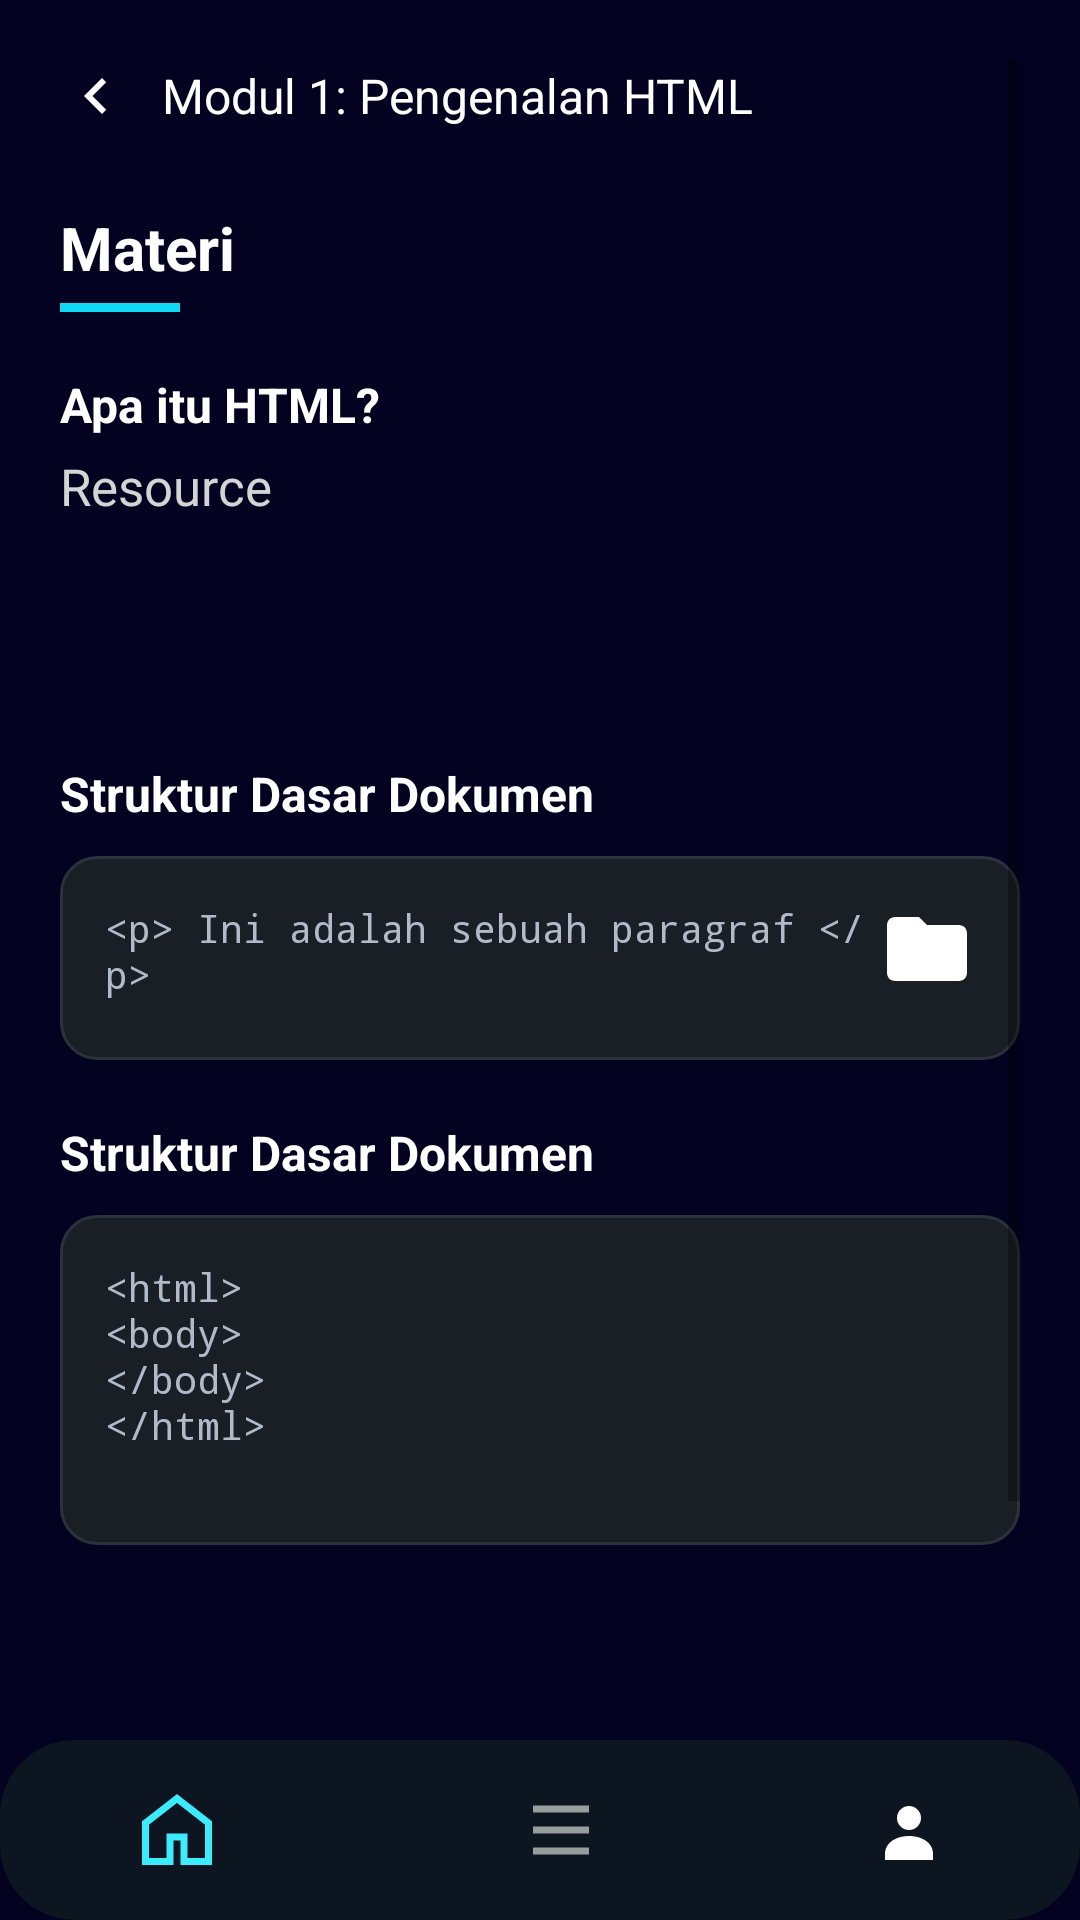

Produce the Android XML layout that renders to this screen, including the resource entries it uses.
<!-- AndroidManifest.xml: application theme Theme.JagoHTMLlNew -->
<!-- res/layout/activity_materi_html.xml -->
<?xml version="1.0" encoding="utf-8"?>
<RelativeLayout xmlns:android="http://schemas.android.com/apk/res/android"
    xmlns:tools="http://schemas.android.com/tools"
    android:layout_width="match_parent"
    android:layout_height="match_parent"
    android:background="#030321">

    <LinearLayout
        android:id="@+id/bottom_nav_materi"
        android:layout_width="match_parent"
        android:layout_height="60dp"
        android:layout_alignParentBottom="true"
        android:background="@drawable/bg_navbar"
        android:gravity="center"
        android:orientation="horizontal">

        <ImageView
            android:id="@+id/nav_home"
            android:layout_width="28dp"
            android:layout_height="28dp"
            android:layout_marginEnd="100dp"
            android:src="@drawable/ic_home" />

        <ImageView
            android:id="@+id/nav_materi"
            android:layout_width="28dp"
            android:layout_height="28dp"
            android:layout_marginEnd="90dp"
            android:src="@drawable/ic_courses" />

        <ImageView
            android:id="@+id/nav_leaderboard"
            android:layout_width="wrap_content"
            android:layout_height="wrap_content"
            android:src="@drawable/ic_profile" />
    </LinearLayout>

    <ScrollView
        android:layout_width="match_parent"
        android:layout_height="match_parent"
        android:layout_above="@id/bottom_nav_materi"
        android:background="#030321"
        android:padding="20dp">

        <LinearLayout
            android:layout_width="match_parent"
            android:layout_height="wrap_content"
            android:orientation="vertical"
            tools:ignore="ExtraText">

            
            <LinearLayout
                android:layout_width="match_parent"
                android:layout_height="wrap_content"
                android:gravity="center_vertical"
                android:orientation="horizontal"
                tools:ignore="UseCompoundDrawables">

                <ImageView
                    android:layout_width="24dp"
                    android:layout_height="24dp"
                    android:contentDescription="@string/icon_back"
                    android:src="@drawable/ic_back" />

                <TextView
                    android:layout_width="wrap_content"
                    android:layout_height="wrap_content"
                    android:layout_marginStart="10dp"
                    android:text="@string/modul_1_pengenalan_html"
                    android:textColor="#FFFFFF"
                    android:textSize="16sp" />
            </LinearLayout>

            
            <TextView
                android:layout_width="wrap_content"
                android:layout_height="wrap_content"
                android:layout_marginTop="25dp"
                android:text="@string/materi"
                android:textColor="#FFFFFF"
                android:textSize="20sp"
                android:textStyle="bold" />

            <View
                android:layout_width="40dp"
                android:layout_height="3dp"
                android:layout_marginTop="5dp"
                android:background="#11D9F5" />

            
            <TextView
                android:layout_width="wrap_content"
                android:layout_height="wrap_content"
                android:layout_marginTop="20dp"
                android:text="@string/apa_itu_html"
                android:textColor="#FFFFFF"
                android:textSize="16sp"
                android:textStyle="bold" />

            <TextView
                android:layout_width="wrap_content"
                android:layout_height="83dp"
                android:layout_marginTop="5dp"
                android:text="@string/res"
                android:textColor="#D4D4D4"
                android:textSize="17sp"
                tools:ignore="TextSizeCheck,VisualLintLongText" />

            
            <TextView
                android:layout_width="wrap_content"
                android:layout_height="wrap_content"
                android:layout_marginTop="20dp"
                android:text="@string/STRUKTUR"
                android:textColor="#FFFFFF"
                android:textSize="16sp"
                android:textStyle="bold" />

            <LinearLayout
                android:layout_width="match_parent"
                android:layout_height="68dp"
                android:layout_marginTop="10dp"
                android:background="@drawable/box_background"
                android:orientation="horizontal"
                android:padding="15dp">

                <TextView
                    android:layout_width="0dp"
                    android:layout_height="wrap_content"
                    android:layout_weight="1"
                    android:text="@string/p_ini_adalah_sebuah_paragraf_p"
                    android:textColor="#B0BAC9"
                    android:textSize="13sp"
                    android:typeface="monospace" />

                <ImageView
                    android:layout_width="32dp"
                    android:layout_height="32dp"
                    android:contentDescription="@string/icon_folder"
                    android:src="@drawable/ic_folder" />
            </LinearLayout>

            
            <TextView
                android:layout_width="wrap_content"
                android:layout_height="wrap_content"
                android:layout_marginTop="20dp"
                android:text="@string/struktur_dasar_dokumen"
                android:textColor="#FFFFFF"
                android:textSize="16sp"
                android:textStyle="bold" />

            <LinearLayout
                android:layout_width="match_parent"
                android:layout_height="110dp"
                android:layout_marginTop="10dp"
                android:background="@drawable/box_background"
                android:padding="15dp">

                <TextView
                    android:layout_width="wrap_content"
                    android:layout_height="wrap_content"
                    android:text="@string/html_body_body_html"
                    android:textColor="#B0BAC9"
                    android:textSize="13sp"
                    android:typeface="monospace" />
            </LinearLayout>

            
            <LinearLayout
                android:layout_width="match_parent"
                android:layout_height="107dp"
                android:layout_marginTop="30dp"
                android:gravity="center"
                android:orientation="horizontal">

                <Button
                    android:id="@+id/btnNext"
                    android:layout_width="0dp"
                    android:layout_height="wrap_content"
                    android:layout_marginEnd="10dp"
                    android:layout_weight="1"
                    android:background="@drawable/btn_primary"
                    android:padding="12dp"
                    android:text="@string/materi_selanjutnya"
                    android:textColor="#000000"
                    tools:ignore="ButtonStyle,VisualLintButtonSize" />

                <Button
                    android:id="@+id/btnFinish"
                    android:layout_width="0dp"
                    android:layout_height="wrap_content"
                    android:layout_weight="1"
                    android:background="@drawable/btn_secondary"
                    android:padding="12dp"
                    android:text="@string/tandai_selesai"
                    android:textColor="#FFFFFF"
                    tools:ignore="ButtonStyle,VisualLintButtonSize" />
            </LinearLayout>
        </LinearLayout>
    </ScrollView>
</RelativeLayout>
<!-- resources referenced by this layout -->
<resources>
  <!-- drawable bg_navbar (drawable) -->
  <?xml version="1.0" encoding="utf-8"?>
  <shape xmlns:android="http://schemas.android.com/apk/res/android">
      <solid android:color="#0D1521"/>
      <corners android:radius="25dp"/>
  </shape>
  <!-- drawable box_background (drawable) -->
  <shape xmlns:android="http://schemas.android.com/apk/res/android"
      android:shape="rectangle">
  
      <solid android:color="#1A1F26" />
      <corners android:radius="12dp"/>
      <stroke android:width="1dp" android:color="#2A323C"/>
  </shape>
  <!-- drawable btn_primary (drawable) -->
  <shape xmlns:android="http://schemas.android.com/apk/res/android"
      android:shape="rectangle">
  
      <solid android:color="#13E4FD" />
      <corners android:radius="10dp"/>
  
  </shape>
  <!-- drawable btn_secondary (drawable) -->
  <shape xmlns:android="http://schemas.android.com/apk/res/android"
      android:shape="rectangle">
  
      <solid android:color="#2A323C" />
      <corners android:radius="10dp"/>
  </shape>
  <!-- drawable ic_back (drawable) -->
  <vector xmlns:android="http://schemas.android.com/apk/res/android"
      android:width="24dp"
      android:height="24dp"
      android:viewportWidth="24"
      android:viewportHeight="24">
  
      <path
          android:fillColor="#FFFFFF"
          android:pathData="M15.41,7.41L14,6l-6,6 6,6 1.41,-1.41L10.83,12z"/>
  </vector>
  <!-- drawable ic_courses (drawable) -->
  <vector xmlns:android="http://schemas.android.com/apk/res/android"
      android:width="24dp"
      android:height="24dp"
      android:viewportWidth="24"
      android:viewportHeight="24">
      <path
          android:strokeColor="#989E9E"
          android:strokeWidth="2"
          android:fillColor="@android:color/transparent"
          android:pathData="M4,6h16M4,12h16M4,18h16"/>
  </vector>
  <!-- drawable ic_folder (drawable) -->
  <vector xmlns:android="http://schemas.android.com/apk/res/android"
      android:width="24dp"
      android:height="24dp"
      android:viewportWidth="24"
      android:viewportHeight="24">
  
      <path
          android:fillColor="#ffffff"
          android:pathData="M10,4l2,2h8c1.1,0 2,0.9 2,2v10c0,1.1 -0.9,2 -2,2H4c-1.1,0 -2,-0.9 -2,-2L2,6c0,-1.1 0.9,-2 2,-2h6z" />
  </vector>
  <!-- drawable ic_home (drawable) -->
  <vector xmlns:android="http://schemas.android.com/apk/res/android"
      android:width="24dp"
      android:height="24dp"
      android:viewportWidth="24"
      android:viewportHeight="24">
      <path
          android:strokeColor="#3DEBFF"
          android:strokeWidth="2"
          android:fillColor="@android:color/transparent"
          android:pathData="M3,10L12,3L21,10V21H14V14H10V21H3z"/>
  </vector>
  <!-- drawable ic_profile (drawable) -->
  <vector xmlns:android="http://schemas.android.com/apk/res/android"
      android:width="24dp"
      android:height="24dp"
      android:viewportWidth="24"
      android:viewportHeight="24">
      <path
          android:fillColor="#FFFFFF"
          android:pathData="M12,12a4,4 0 1,0 0,-8a4,4 0 1,0 0,8zM4,20c0,-4 4,-6 8,-6s8,2 8,6v2H4v-2z"/>
  </vector>
  <string name="STRUKTUR">Struktur Dasar Dokumen</string>
  <string name="apa_itu_html">Apa itu HTML?</string>
  <string name="html_body_body_html">&lt;html&gt;\n&lt;body&gt;\n&lt;/body&gt;\n&lt;/html&gt;</string>
  <string name="icon_back">TODO</string>
  <string name="icon_folder">TODO</string>
  <string name="materi">Materi</string>
  <string name="materi_selanjutnya">Materi Selanjutnya</string>
  <string name="modul_1_pengenalan_html">Modul 1: Pengenalan HTML</string>
  <string name="p_ini_adalah_sebuah_paragraf_p">&lt;p&gt; Ini adalah sebuah paragraf &lt;/p&gt;</string>
  <string name="res">Resource</string>
  <string name="struktur_dasar_dokumen">Struktur Dasar Dokumen</string>
  <string name="tandai_selesai">Tandai Selesai</string>
  <style name="Theme.JagoHTMLlNew" parent="android:Theme.Material.Light.NoActionBar" />
</resources>
